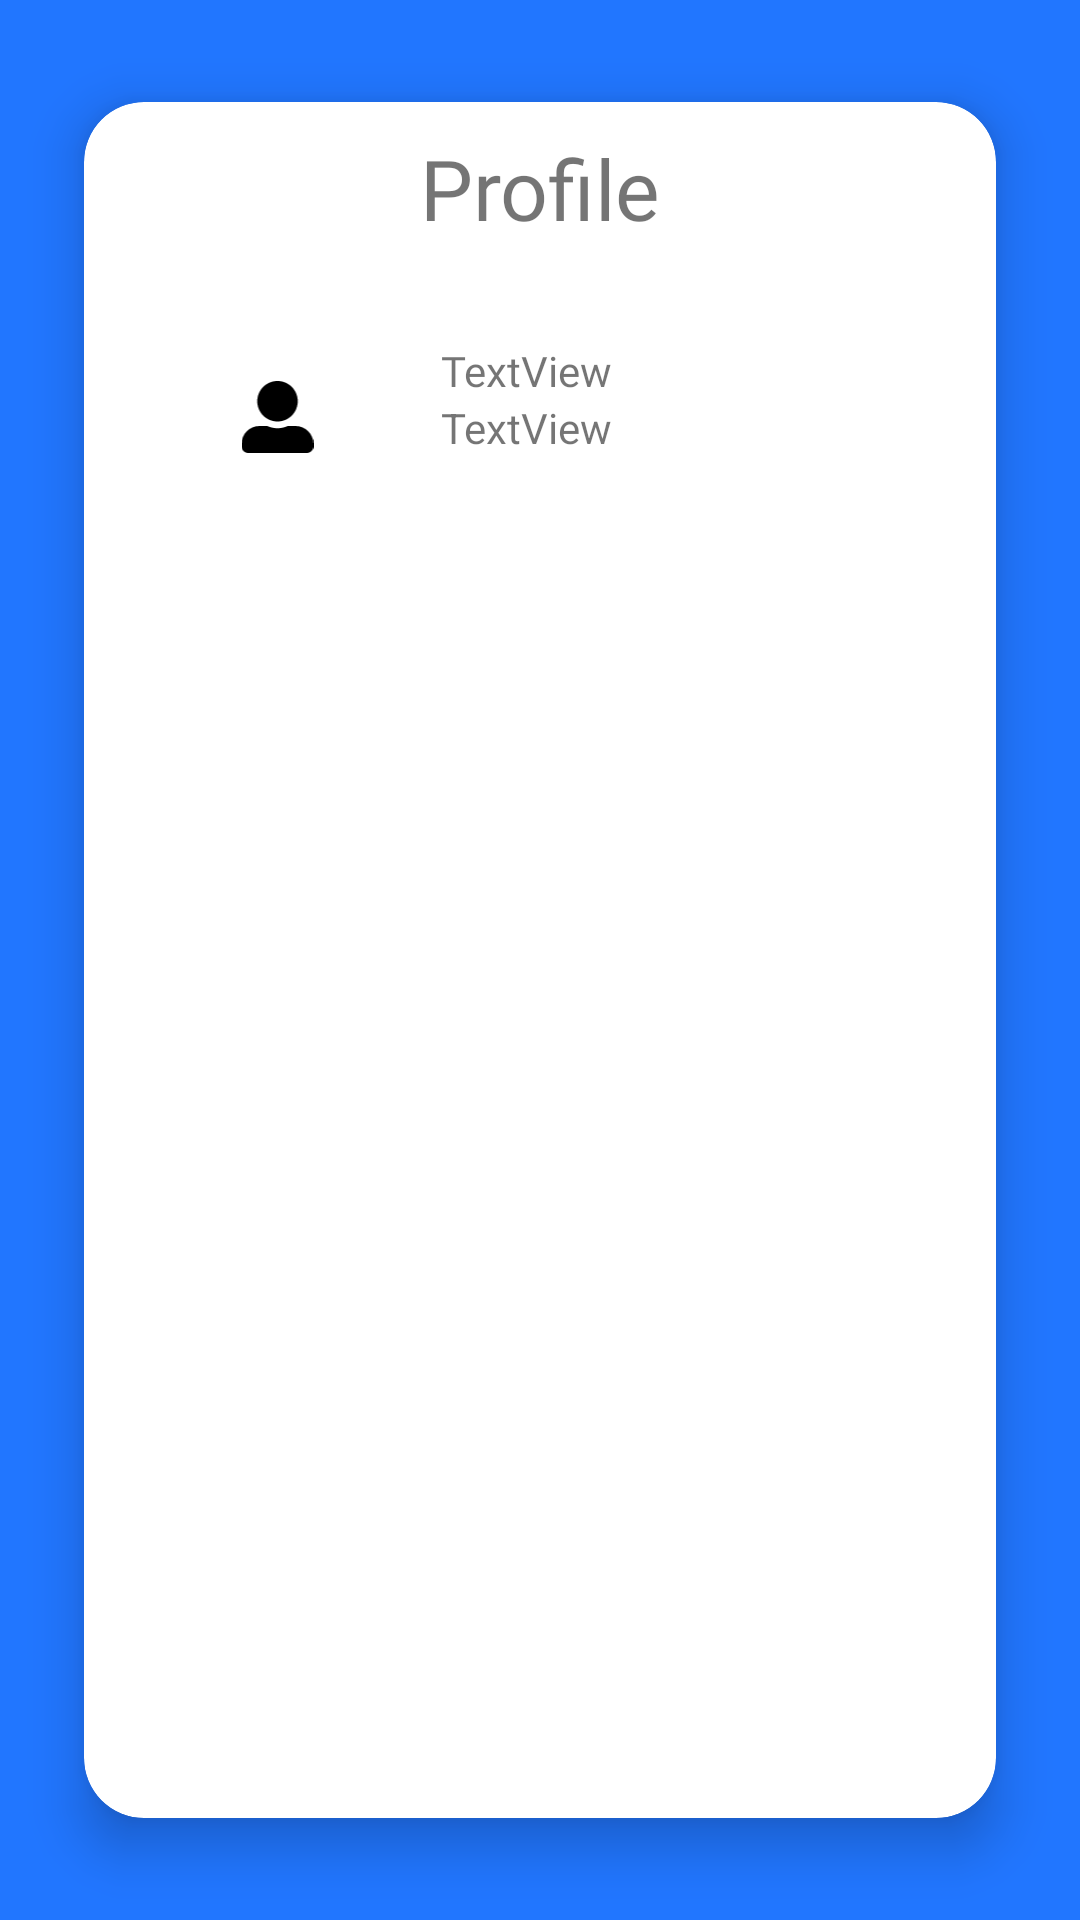

Write the Android layout XML for this screen, with the resource values it uses.
<!-- AndroidManifest.xml: application theme Theme.CredibleCourseFinder -->
<!-- res/layout/fragment_profile.xml -->
<?xml version="1.0" encoding="utf-8"?>
<FrameLayout xmlns:android="http://schemas.android.com/apk/res/android"
    xmlns:app="http://schemas.android.com/apk/res-auto"
    xmlns:tools="http://schemas.android.com/tools"
    android:layout_width="match_parent"
    android:layout_height="match_parent"
    tools:context=".fragments.ProfileFragment">

    <androidx.constraintlayout.widget.ConstraintLayout
        android:layout_width="match_parent"
        android:layout_height="match_parent"
        android:background="@color/blue300"
        >



        <androidx.cardview.widget.CardView
            android:layout_width="match_parent"
            android:layout_height="match_parent"
            android:layout_margin="10dp"
            android:layout_marginStart="10dp"
            android:layout_marginTop="10dp"
            android:layout_marginEnd="10dp"
            android:layout_marginBottom="10dp"
            app:cardBackgroundColor="@color/white"
            app:cardCornerRadius="20dp"
            app:cardElevation="10dp"
            app:cardMaxElevation="12dp"
            app:cardPreventCornerOverlap="true"
            app:cardUseCompatPadding="true"
            app:layout_constraintBottom_toTopOf="@+id/btnSignOut"
            app:layout_constraintEnd_toEndOf="parent"
            app:layout_constraintStart_toStartOf="parent"
            app:layout_constraintTop_toTopOf="parent">

            <androidx.constraintlayout.widget.ConstraintLayout
                android:layout_width="match_parent"
                android:layout_height="match_parent">

                <TextView
                    android:id="@+id/tvProfile"
                    android:layout_width="wrap_content"
                    android:layout_height="wrap_content"
                    android:layout_marginStart="10dp"
                    android:layout_marginTop="10dp"
                    android:layout_marginEnd="10dp"
                    android:fontFamily="@font/montserrat_semibold"
                    android:text="Profile"
                    android:textSize="28sp"
                    app:layout_constraintEnd_toEndOf="parent"
                    app:layout_constraintStart_toStartOf="parent"
                    app:layout_constraintTop_toTopOf="parent" />

                <LinearLayout
                    android:layout_width="0dp"
                    android:layout_height="50dp"
                    android:orientation="horizontal"
                    android:layout_margin="10dp"
                    app:layout_constraintBottom_toBottomOf="parent"
                    app:layout_constraintEnd_toEndOf="parent"
                    app:layout_constraintStart_toStartOf="parent"
                    app:layout_constraintTop_toBottomOf="@+id/tvProfile"
                    app:layout_constraintVertical_bias="0.050000012">

                    <ImageView
                        android:layout_gravity="center_vertical"
                        android:id="@+id/ivProfile"
                        android:layout_width="50dp"
                        android:layout_height="wrap_content"
                        android:layout_weight="1"
                        android:src="@drawable/ic_profile" />

                    <LinearLayout
                        android:layout_width="wrap_content"
                        android:layout_height="wrap_content"
                        android:layout_weight="2"
                        android:orientation="vertical">

                        <TextView
                            android:id="@+id/tvUser"
                            android:fontFamily="@font/montserrat_semibold"
                            android:layout_width="match_parent"
                            android:layout_height="wrap_content"
                            android:text="TextView" />

                        <TextView
                            android:id="@+id/tvEmail"
                            android:layout_width="match_parent"
                            android:layout_height="wrap_content"
                            android:text="TextView" />
                    </LinearLayout>
                </LinearLayout>

                <com.google.android.material.button.MaterialButton
                    android:id="@+id/btnSignOut"
                    android:layout_width="wrap_content"
                    android:layout_height="38dp"
                    android:layout_marginStart="50dp"
                    android:layout_marginTop="750dp"
                    android:layout_marginEnd="50dp"
                    android:layout_marginBottom="86dp"
                    android:background="@drawable/button"
                    android:text="Sign Out"
                    android:textColor="@color/black"
                    app:backgroundTint="@null"
                    app:layout_constraintBottom_toBottomOf="parent"
                    app:layout_constraintEnd_toEndOf="parent"
                    app:layout_constraintStart_toStartOf="parent"
                    app:layout_constraintTop_toTopOf="parent"
                    app:layout_constraintVertical_bias="0.77"
                    tools:ignore="TouchTargetSizeCheck" />
            </androidx.constraintlayout.widget.ConstraintLayout>
        </androidx.cardview.widget.CardView>


    </androidx.constraintlayout.widget.ConstraintLayout>
</FrameLayout>
<!-- resources referenced by this layout -->
<resources>
  <color name="black">#FF000000</color>
  <color name="blue300">#FF2176FF</color>
  <color name="white">#FFFFFFFF</color>
  <!-- drawable button (drawable) -->
  <?xml version="1.0" encoding="utf-8"?>
  <shape xmlns:android="http://schemas.android.com/apk/res/android"
      android:shape="rectangle">
  
      <stroke
          android:color="@color/blue300"
          android:width="2dp"/>
      <corners
          android:radius="5dp"/>
      <solid
          android:color="@color/white"/>
  
  </shape>
  <!-- drawable ic_profile (drawable) -->
  <vector xmlns:android="http://schemas.android.com/apk/res/android"
      android:width="24dp"
      android:height="24dp"
      android:viewportWidth="24"
      android:viewportHeight="24">
    <path
        android:pathData="M12,13.5C15.727,13.5 18.75,10.477 18.75,6.75C18.75,3.023 15.727,0 12,0C8.273,0 5.25,3.023 5.25,6.75C5.25,10.477 8.273,13.5 12,13.5ZM18,15H15.417C14.377,15.478 13.219,15.75 12,15.75C10.781,15.75 9.628,15.478 8.583,15H6C2.686,15 0,17.686 0,21V21.75C0,22.992 1.008,24 2.25,24H21.75C22.992,24 24,22.992 24,21.75V21C24,17.686 21.314,15 18,15Z"
        android:fillColor="#000000"/>
  </vector>
  <style name="Theme.CredibleCourseFinder" parent="Theme.MaterialComponents.DayNight.DarkActionBar">
          
          <item name="colorPrimary">#D4B6FF</item>
          <item name="colorPrimaryVariant">@color/purple_700</item>
          <item name="colorOnPrimary">@color/white</item>
          
          <item name="colorSecondary">@color/teal_200</item>
          <item name="colorSecondaryVariant">@color/teal_700</item>
          <item name="colorOnSecondary">@color/black</item>
          
          <item name="android:statusBarColor" tools:targetApi="l">?attr/colorOnPrimary</item>
          
      </style>
  <color name="purple_700">#FF3700B3</color>
  <color name="teal_200">#FF03DAC5</color>
  <color name="teal_700">#FF018786</color>
</resources>
